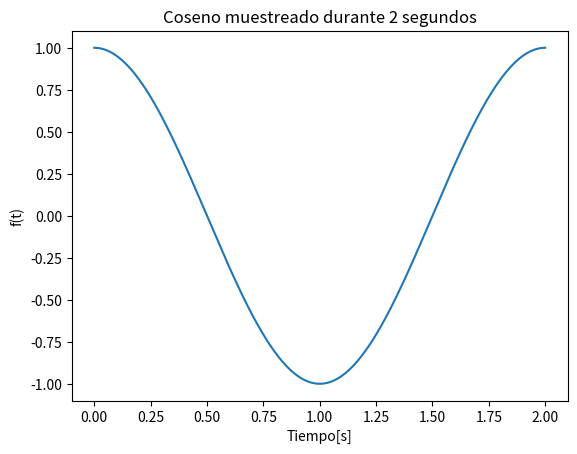

This chart was generated by the following Python code: (Note: this script raises an exception after producing the figure.)
# -*- coding: utf-8 -*-
"""
Created on Thu May 17 18:48:53 2018

[redacted]
"""

import numpy as np
import matplotlib.pyplot as plt
import scipy.io.wavfile as wav

tiemposignal=2.
fs=44100./1.
sam=(tiemposignal*fs)
#A
t=np.arange(0.,tiemposignal,1/fs)#Array de tiempos
f=1./tiemposignal
y=np.cos(2*np.pi*f*t)#Señal muestreada
plt.plot(t,y)
plt.xlabel(u'Tiempo[s]')
plt.ylabel(u'f(t)')
plt.title(u'Coseno muestreado durante 2 segundos')
plt.show()
wav.write('coseno.wav',fs,y)#Lo guardamos en un archivo .wav aunque no debería de escucharse nada porque la frecuencia es muy baja
#B
Fnss=(np.fft.fft(y))#Obtenemos los valores de los coeficientes de Fourier
Fn=np.fft.fftshift(Fnss)/sam#Ponemos la componente de frecuencia cero en el medio y normalizamos los valores de Fn dividiendo por el numero de muestras
n=np.arange((-len(Fn)/2.),(len(Fn)/2.),1)#Valores de las n
freq=n*f#~Valores de las frecuencias asociadas a cada valor de n
plt.plot(freq, abs(Fn.real))
plt.xlabel(u'Frecuencia[Hz]')
plt.ylabel(u'|Fn|')
plt.title(u'Coeficientes de Fourier')
plt.show()
#C
R=4075.#Resistencia en ohmios
#Coseno como Voltage
Pv=(np.abs(Fn)**2)/R#Calculamos la potencia de cada coeficiente
plt.plot(freq,Pv)
plt.xlabel(u'Frecuencia[Hz]')
plt.ylabel(u'Potencia [W]')
plt.title(u'Espectro de potencia (Voltaje)')
plt.show()
#Coseno como Intensidad
Pi=(np.abs(Fn)**2)*R#Calculamos la potencia de cada coeficiente
plt.plot(freq,Pi)
plt.xlabel(u'Frecuencia[Hz]')
plt.ylabel(u'Potencia [W]')
plt.title(u'Espectro de potencia (Intensidad)')
plt.show()